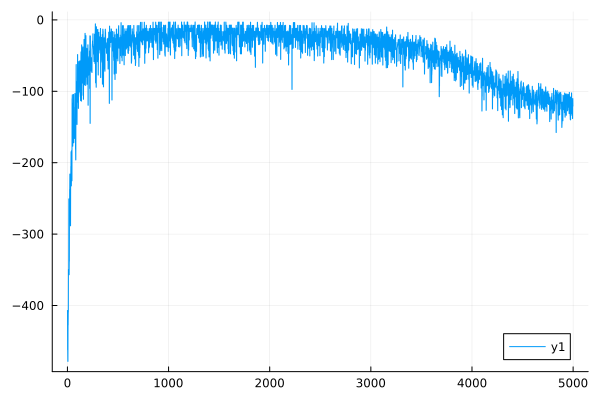

The table this chart was drawn from, first rows:
0	-407.5705421692479
1	-407
2	-462.1
3	-461.7
4	-478.1
5	-478.4
6	-427.5
7	-427.5
8	-409.2
9	-409.3
10	-349.6
11	-349.4
12	-350.9
13	-350.8
14	-250.9
15	-250.6
16	-356.8
17	-356.9
18	-338
19	-338
20	-275.3
21	-275.3
22	-237.3
23	-237.3
24	-216
25	-215.9
26	-271.1
27	-271.1
28	-260.6
29	-260.5
30	-288.4
31	-288.4
32	-222.2
33	-222.2
34	-204.9
35	-204.9
36	-184.6
37	-184.5
38	-232.5
39	-232.5
40	-220.9
41	-221
42	-182.4
43	-182.4
44	-225.3
45	-225.4
46	-110.2
47	-110.1
48	-104.9
49	-104.8
50	-165.8
51	-165.8
52	-176.8
53	-176.9
54	-116.7
55	-116.7
56	-172.4
57	-172.4
58	-166.9
59	-166.8
60	-104.4
... 4,939 more rows
